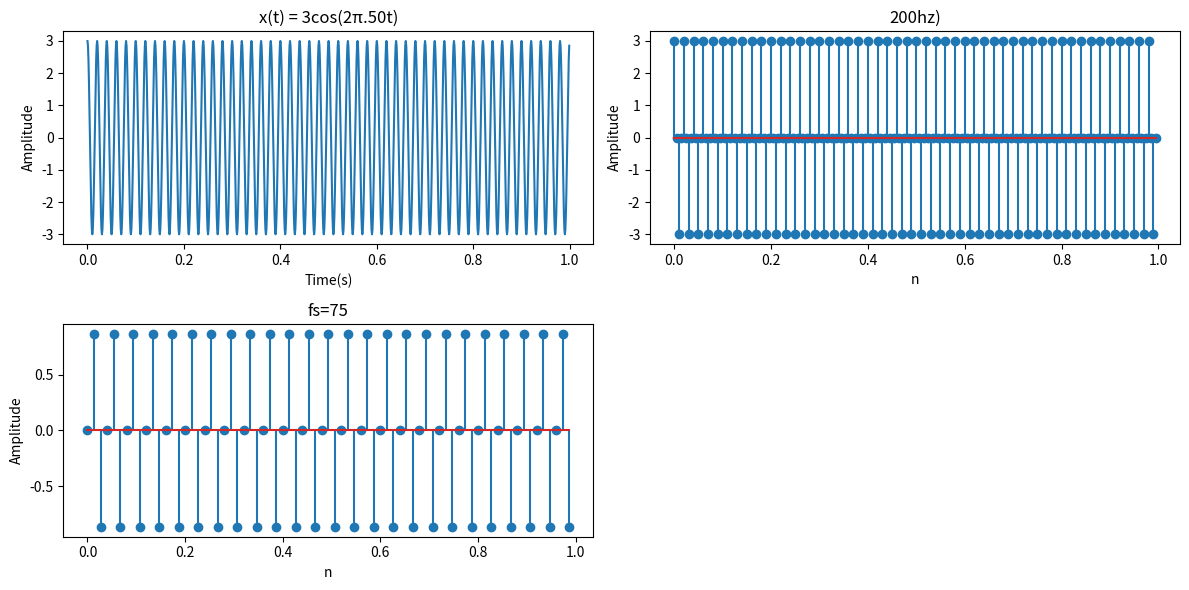

The matplotlib source for this figure:
import numpy as np
import matplotlib.pyplot as plt


     

t = np.arange(0, 1, 0.001)
x = 3*np.cos(2 * np.pi * 50 * t)

plt.figure(figsize=(12, 6))

plt.subplot(2, 2, 1)
plt.plot(t, x)
plt.xlabel('Time(s)')
plt.ylabel('Amplitude')
plt.title('x(t) = 3cos(2π.50t)')



fs = 200
n = np.arange(0, 1, 1/fs)
x = 3*np.cos(2 * np.pi * 50 * n)

plt.subplot(2, 2, 2)
plt.stem(n, x)
plt.xlabel('n')
plt.ylabel('Amplitude')
plt.title('200hz)')
fs = 75
n = np.arange(0, 1, 1/fs)
x_n = np.sin(2 * np.pi * 25 * n)

plt.subplot(2, 2, 3)
plt.stem(n, x_n)
plt.xlabel('n')
plt.ylabel('Amplitude')
plt.title('fs=75')


plt.tight_layout()
plt.show()